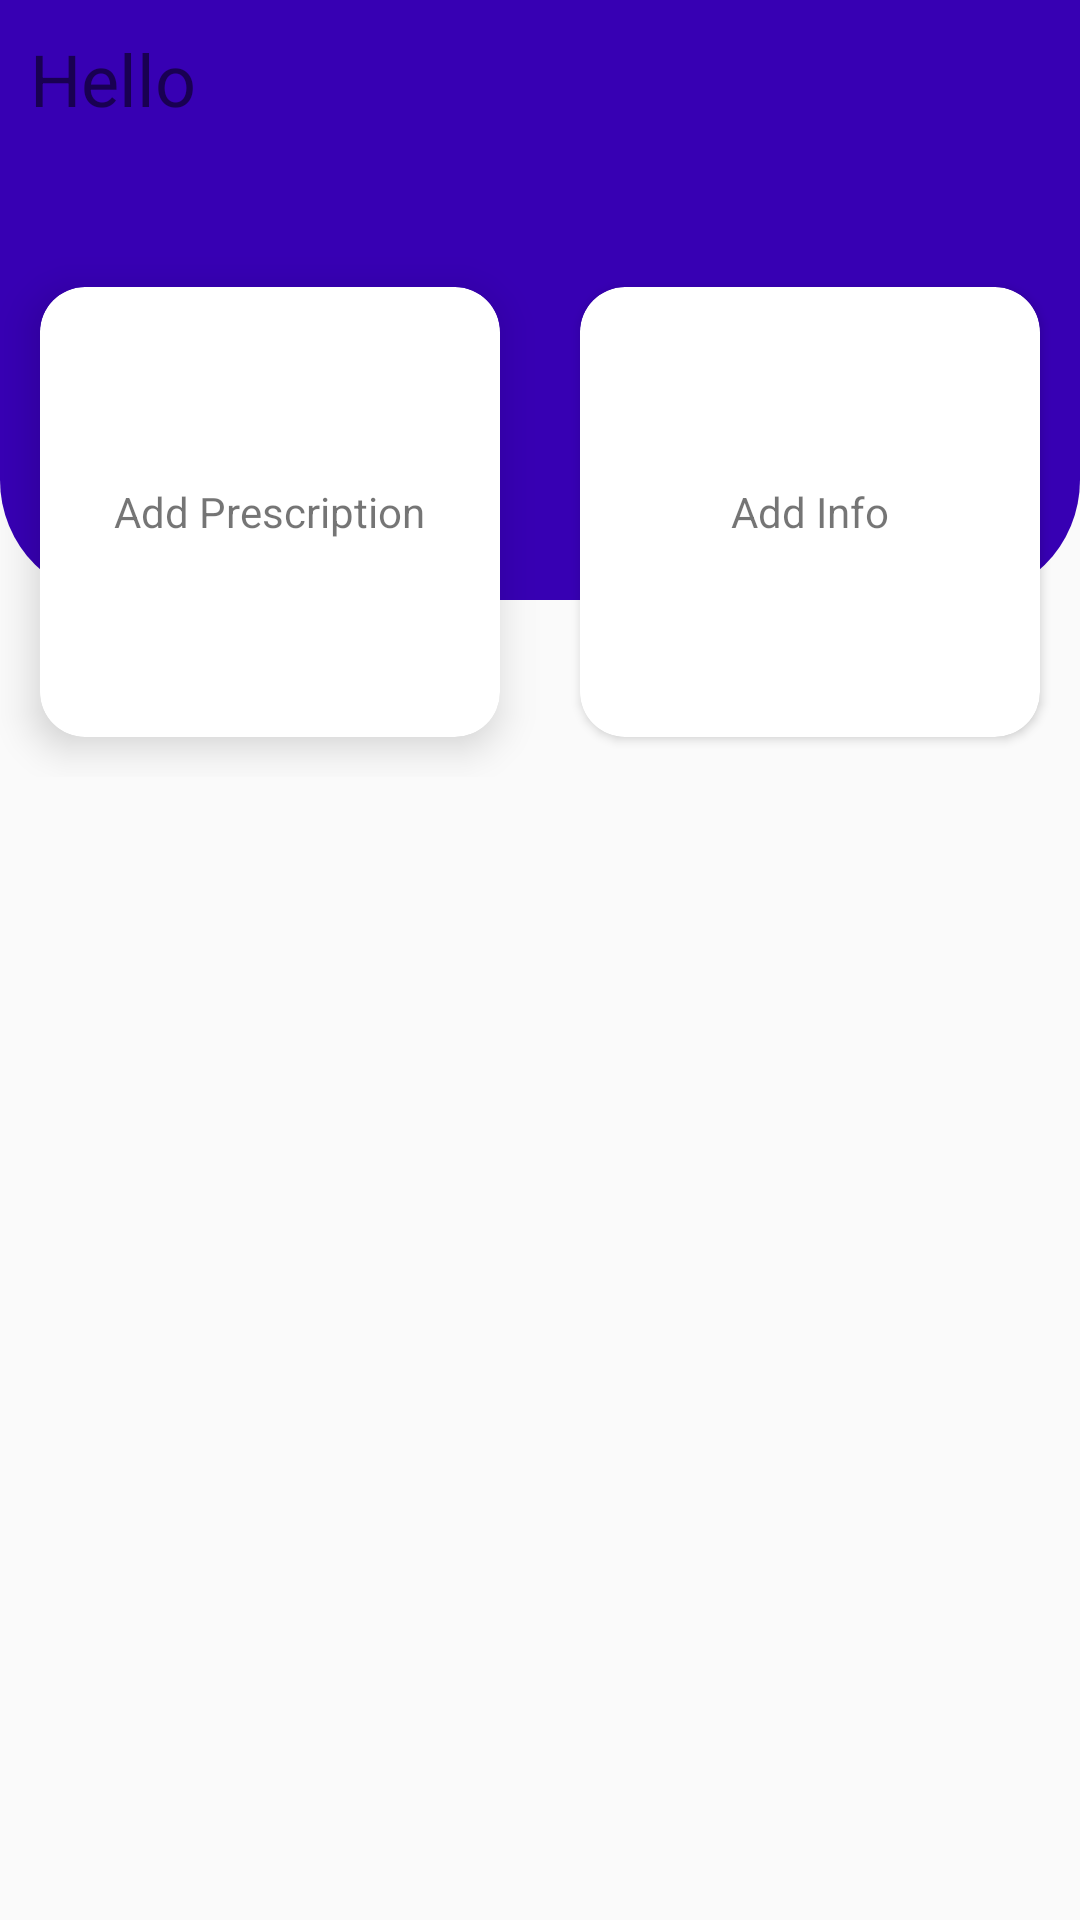

The Android layout XML behind this screen, and the referenced resources:
<!-- AndroidManifest.xml: application theme Theme.Chatbot -->
<!-- res/layout/activity_home.xml -->
<?xml version="1.0" encoding="utf-8"?>
<RelativeLayout
    xmlns:android="http://schemas.android.com/apk/res/android"
    xmlns:tools="http://schemas.android.com/tools"
    xmlns:app="http://schemas.android.com/apk/res-auto"
    android:id="@+id/main"
    android:layout_width="match_parent"
    android:layout_height="match_parent"
    tools:context=".home">

  <View
      android:layout_width="match_parent"
      android:layout_height="200dp"
      android:background="@drawable/background"></View>
  <LinearLayout
      android:layout_width="match_parent"
      android:layout_height="wrap_content"
      android:layout_marginTop="10dp"
      android:orientation="vertical">
    
    <LinearLayout
        android:layout_width="match_parent"
        android:layout_height="wrap_content"
        android:orientation="horizontal">
      <LinearLayout
          android:layout_width="wrap_content"
          android:layout_height="wrap_content"
          android:orientation="vertical">
        <TextView
            android:id="@+id/hello"
            android:layout_width="wrap_content"
            android:layout_height="wrap_content"
            android:text="Hello"
            android:layout_marginLeft="10dp"
            android:textSize="24sp" />








      </LinearLayout>



















    </LinearLayout>

    <GridLayout
        android:layout_width="match_parent"
        android:layout_height="match_parent"
        android:layout_marginTop="40dp">

      <androidx.cardview.widget.CardView
          android:layout_width="0dp"
          android:layout_height="150dp"
          android:layout_margin="40px"
          app:cardCornerRadius="15dp"
          android:layout_columnWeight="1"
          android:onClick="chat"
          app:cardElevation="8dp">

        <LinearLayout
            android:layout_width="wrap_content"
            android:layout_height="wrap_content"
            android:orientation="vertical"
            android:layout_gravity="center">

          <ImageView
              android:id="@+id/imageView6"
              android:layout_width="match_parent"
              android:layout_height="wrap_content"
              app:srcCompat="@drawable/baseline_edit_note_24" />

          <TextView
              android:id="@+id/textview1"
              android:layout_width="wrap_content"
              android:layout_height="wrap_content"
              android:layout_gravity="center"
              android:text="Add Prescription"/>
        </LinearLayout>
      </androidx.cardview.widget.CardView>
      <androidx.cardview.widget.CardView
          android:layout_width="0dp"
          android:layout_height="150dp"
          android:layout_margin="40px"
          app:cardCornerRadius="15dp"
          android:layout_columnWeight="1"
          android:onClick="addinfo">

        <LinearLayout
            android:layout_width="wrap_content"
            android:orientation="vertical"
            android:layout_height="wrap_content"
            android:layout_gravity="center">

          <ImageView
              android:id="@+id/imageView5"
              android:layout_width="match_parent"
              android:layout_height="wrap_content"
              app:srcCompat="@drawable/baseline_person_search_24" />

          <TextView
              android:id="@+id/textview2"
              android:layout_width="wrap_content"
              android:layout_height="wrap_content"
              android:layout_margin="10dp"
              android:layout_gravity="center"
              android:text="Add Info"/>
        </LinearLayout>
      </androidx.cardview.widget.CardView>

    </GridLayout>
  </LinearLayout>

  </RelativeLayout>
<!-- resources referenced by this layout -->
<resources>
  <!-- drawable background (drawable) -->
  <?xml version="1.0" encoding="utf-8"?>
  <shape xmlns:android="http://schemas.android.com/apk/res/android">
  
      <corners android:bottomRightRadius="40dp"
          android:bottomLeftRadius="40dp"></corners>
      <solid android:color="@color/purple_700"></solid>
  </shape>
  <style name="Theme.Chatbot" parent="Theme.AppCompat.Light.NoActionBar">
          
          <item name="colorPrimary">@color/purple_500</item>
          <item name="colorPrimaryDark">@color/purple_700</item>
          <item name="colorAccent">@color/teal_200</item>
      </style>
  <!-- not gathered from this repository: default colours our renderer supplied (Android Studio template values) -->
  <color name="purple_500">#FF6200EE</color>
  <color name="purple_700">#FF3700B3</color>
  <color name="teal_200">#FF03DAC5</color>
</resources>
